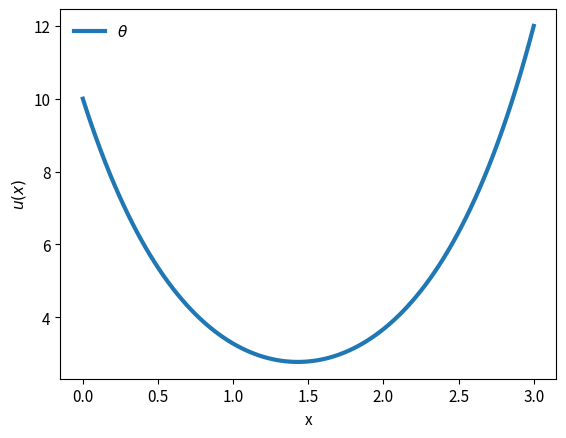

Reproduce this figure in Python. (Note: this script raises an exception after producing the figure.)
'''
Created on 23. mai 2020

@author: Martinskole
'''
import numpy as np
from matplotlib.pyplot import *
#------------------------------------------------------------------
LNWDT=3; FNT=11
rcParams['lines.linewidth'] = LNWDT; rcParams['font.size'] = FNT
#------------------------------------------------------------------
def heun(func, z0, xt):
    """The Heun scheme for solution of systems of ODEs.
    z0 is a vector for the initial conditions,
    the right hand side of the system is represented by func which returns
    a vector with the same size as z0 ."""

    z = np.zeros((np.size(xt), np.size(z0)))
    z[0,:] = z0
    zp = np.zeros_like(z0)

    for i, x in enumerate(xt[0:-1]):
        dx = xt[i+1] - xt[i]
        zp = z[i,:] + np.asarray(func(z[i,:],x))*dx   # Predictor step
        z[i+1,:] = z[i,:] + (np.asarray(func(z[i,:],x)) + np.asarray(func(zp,x+dx)))*dx/2.0 # Corrector step

    return z
#------------------------------------------------------------------
def dsfunction(phi0,phi1,s0,s1):
    if (abs(phi1-phi0)>0.0):   
        return -phi1 *(s1 - s0)/float(phi1 - phi0)
    else:
        return 0.0
#------------------------------------------------------------------
def f(z, t):
    """RHS for hanging cable"""
    zout    = np.zeros_like(z)
    zout[:] = [z[1],(w/T)*np.sqrt(1.0+z[0]*z[0])]
    return zout 
#------------------------------------------------------------------
# Physical parameters
#------------------------------------------------------------------
# Distance between two towers
L   = 3.0
# Height of the towers
U_0 = 10.0
U_L = 12.0
# Weight per unit length of the cable
w = 18.0
# Horizontal component of the tension
T = 10.0
#------------------------------------------------------------------
# Numerical parameters
#------------------------------------------------------------------
# Number of steps
N=200
# Discretized independent variable
x = np.linspace(0,L,N+1)
# Boundary value error
beta = U_L # Boundary value at x = L
# maximum number of iterations
nmax = 100
# Tolerance
eps  = 1.0e-10
# Guessed values
s=[-10.0, 20.0]
# Initialize variables
z0    = np.zeros(2)
z0[0] = U_0
z0[1] = s[0]
#------------------------------------------------------------------
# Start numerical procedure
#------------------------------------------------------------------
z    = heun(f,z0,x)
phi0 = z[-1,0] - beta
for n in range(nmax):
    z0[1] = s[1]
    z     = heun(f,z0,x)
    phi1  = z[-1,0] - beta
    ds    = dsfunction(phi0,phi1,s[0],s[1])
    s[0]  = s[1]
    s[1] +=  ds
    phi0  = phi1
    print ('n = {}  s1 = {} and ds = {}'.format(n,s[1],ds))
    if (abs(ds)<=eps):
        print ('Solution converged for eps = {} and s1 ={} and ds = {}. \n'.format(eps,s[1],ds))
        break
#------------------------------------------------------------------
# plot results
#------------------------------------------------------------------
legends=[] # empty list to append legends as plots are generated

plot(x,z[:,0])
legends.append(r'$\theta$')

## Add the labels
legend(legends,loc='best',frameon=False) # Add the legends
ylabel(r'$u(x)$')
xlabel('x')
grid(b=True, which='both', color='0.65',linestyle='-')

show()